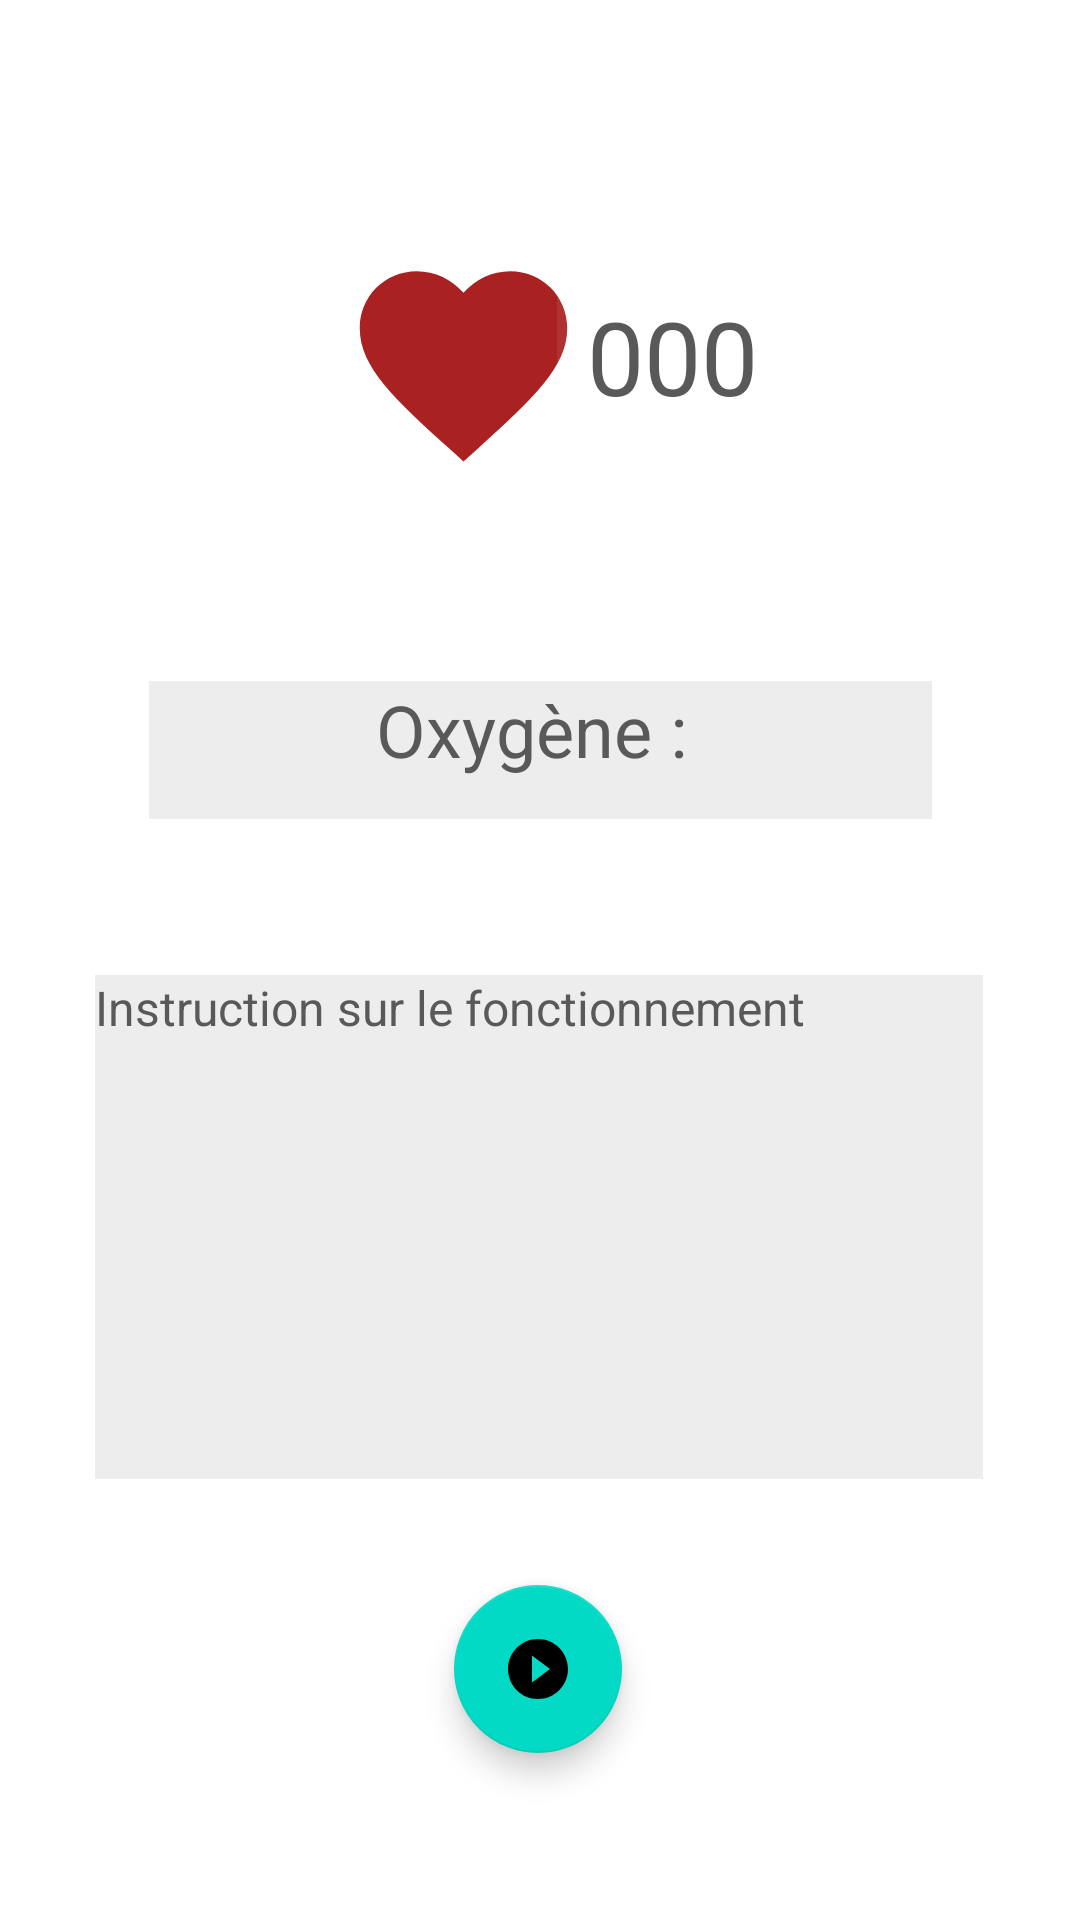

Layout XML and referenced resources for this Android screen:
<!-- AndroidManifest.xml: application theme Theme.Test -->
<!-- res/layout/fragment_prise_de_donnees.xml -->
<?xml version="1.0" encoding="utf-8"?>
<androidx.constraintlayout.widget.ConstraintLayout xmlns:android="http://schemas.android.com/apk/res/android"
    xmlns:app="http://schemas.android.com/apk/res-auto"
    xmlns:tools="http://schemas.android.com/tools"
    android:id="@+id/frameLayout"
    android:layout_width="match_parent"
    android:layout_height="match_parent"
    tools:context=".ui.PriseDeDonnee.PriseDeDonneesFragment" >

    <TextView
        android:id="@+id/tvOxygene"
        android:layout_width="261dp"
        android:layout_height="46dp"
        android:layout_marginTop="64dp"
        android:background="#12000000"
        android:shadowColor="#FFFFFF"
        android:text="Oxygène : "
        android:textAlignment="center"
        android:textColor="#595959"
        android:textSize="24sp"
        app:layout_constraintEnd_toEndOf="parent"
        app:layout_constraintStart_toStartOf="parent"
        app:layout_constraintTop_toBottomOf="@+id/tvRythmeCardiaque" />

    <TextView
        android:id="@+id/tvInstructionPriseDonnee"
        android:layout_width="296dp"
        android:layout_height="168dp"
        android:layout_marginTop="52dp"
        android:background="#12000000"
        android:text="Instruction sur le fonctionnement"
        android:textColor="#595959"
        android:textSize="16sp"
        app:layout_constraintEnd_toEndOf="parent"
        app:layout_constraintHorizontal_bias="0.495"
        app:layout_constraintStart_toStartOf="parent"
        app:layout_constraintTop_toBottomOf="@+id/tvOxygene" />

    <ImageView
        android:id="@+id/ivRythmeCardiaque"
        android:layout_width="85dp"
        android:layout_height="83dp"
        android:layout_marginStart="112dp"
        android:layout_marginBottom="32dp"
        android:src="@drawable/ic_coeur"
        app:layout_constraintBottom_toTopOf="@+id/tvOxygene"
        app:layout_constraintStart_toStartOf="parent"
        app:layout_constraintTop_toTopOf="parent"
        app:layout_constraintVertical_bias="0.714" />

    <TextView
        android:id="@+id/tvRythmeCardiaque"
        android:layout_width="77dp"
        android:layout_height="67dp"
        android:layout_marginTop="96dp"
        android:layout_marginEnd="124dp"
        android:background="#12FFFFFF"
        android:text="000"
        android:textAlignment="center"
        android:textColor="#595959"
        android:textSize="34sp"
        app:layout_constraintEnd_toEndOf="parent"
        app:layout_constraintHorizontal_bias="0.307"
        app:layout_constraintStart_toEndOf="@+id/ivRythmeCardiaque"
        app:layout_constraintTop_toTopOf="parent" />

    <com.google.android.material.floatingactionbutton.FloatingActionButton
        android:id="@+id/fbCommencerPrise"
        android:layout_width="wrap_content"
        android:layout_height="wrap_content"
        android:layout_marginBottom="50dp"
        android:clickable="true"
        android:src="@drawable/ic_commencer"
        app:layout_constraintBottom_toBottomOf="parent"
        app:layout_constraintEnd_toEndOf="parent"
        app:layout_constraintHorizontal_bias="0.498"
        app:layout_constraintStart_toStartOf="parent"
        app:layout_constraintTop_toBottomOf="@+id/tvInstructionPriseDonnee"
        app:layout_constraintVertical_bias="0.862" />
</androidx.constraintlayout.widget.ConstraintLayout>
<!-- resources referenced by this layout -->
<resources>
  <!-- drawable ic_coeur (drawable) -->
  <vector android:height="24dp" android:tint="#A92121"
      android:viewportHeight="24" android:viewportWidth="24"
      android:width="24dp" xmlns:android="http://schemas.android.com/apk/res/android">
      <path android:fillColor="@android:color/white" android:pathData="M12,21.35l-1.45,-1.32C5.4,15.36 2,12.28 2,8.5 2,5.42 4.42,3 7.5,3c1.74,0 3.41,0.81 4.5,2.09C13.09,3.81 14.76,3 16.5,3 19.58,3 22,5.42 22,8.5c0,3.78 -3.4,6.86 -8.55,11.54L12,21.35z"/>
  </vector>
  <!-- drawable ic_commencer (drawable) -->
  <vector android:height="24dp" android:tint="#A92121"
      android:viewportHeight="24" android:viewportWidth="24"
      android:width="24dp" xmlns:android="http://schemas.android.com/apk/res/android">
      <path android:fillColor="@android:color/white" android:pathData="M12,2C6.48,2 2,6.48 2,12s4.48,10 10,10 10,-4.48 10,-10S17.52,2 12,2zM10,16.5v-9l6,4.5 -6,4.5z"/>
  </vector>
  <style name="Theme.Test" parent="Theme.MaterialComponents.Light.DarkActionBar">
          
          <item name="colorPrimary">@color/purple_500</item>
          <item name="colorPrimaryVariant">@color/purple_700</item>
          <item name="colorOnPrimary">@color/white</item>
          
          <item name="colorSecondary">@color/teal_200</item>
          <item name="colorSecondaryVariant">@color/teal_700</item>
          <item name="colorOnSecondary">@color/black</item>
          
          <item name="android:statusBarColor">?attr/colorPrimaryVariant</item>
          
      </style>
  <color name="purple_500">#A92121</color>
  <color name="purple_700">#A92121</color>
  <color name="white">#FFFFFFFF</color>
  <color name="teal_200">#FF03DAC5</color>
  <color name="teal_700">#FF018786</color>
  <color name="black">#FF000000</color>
</resources>
